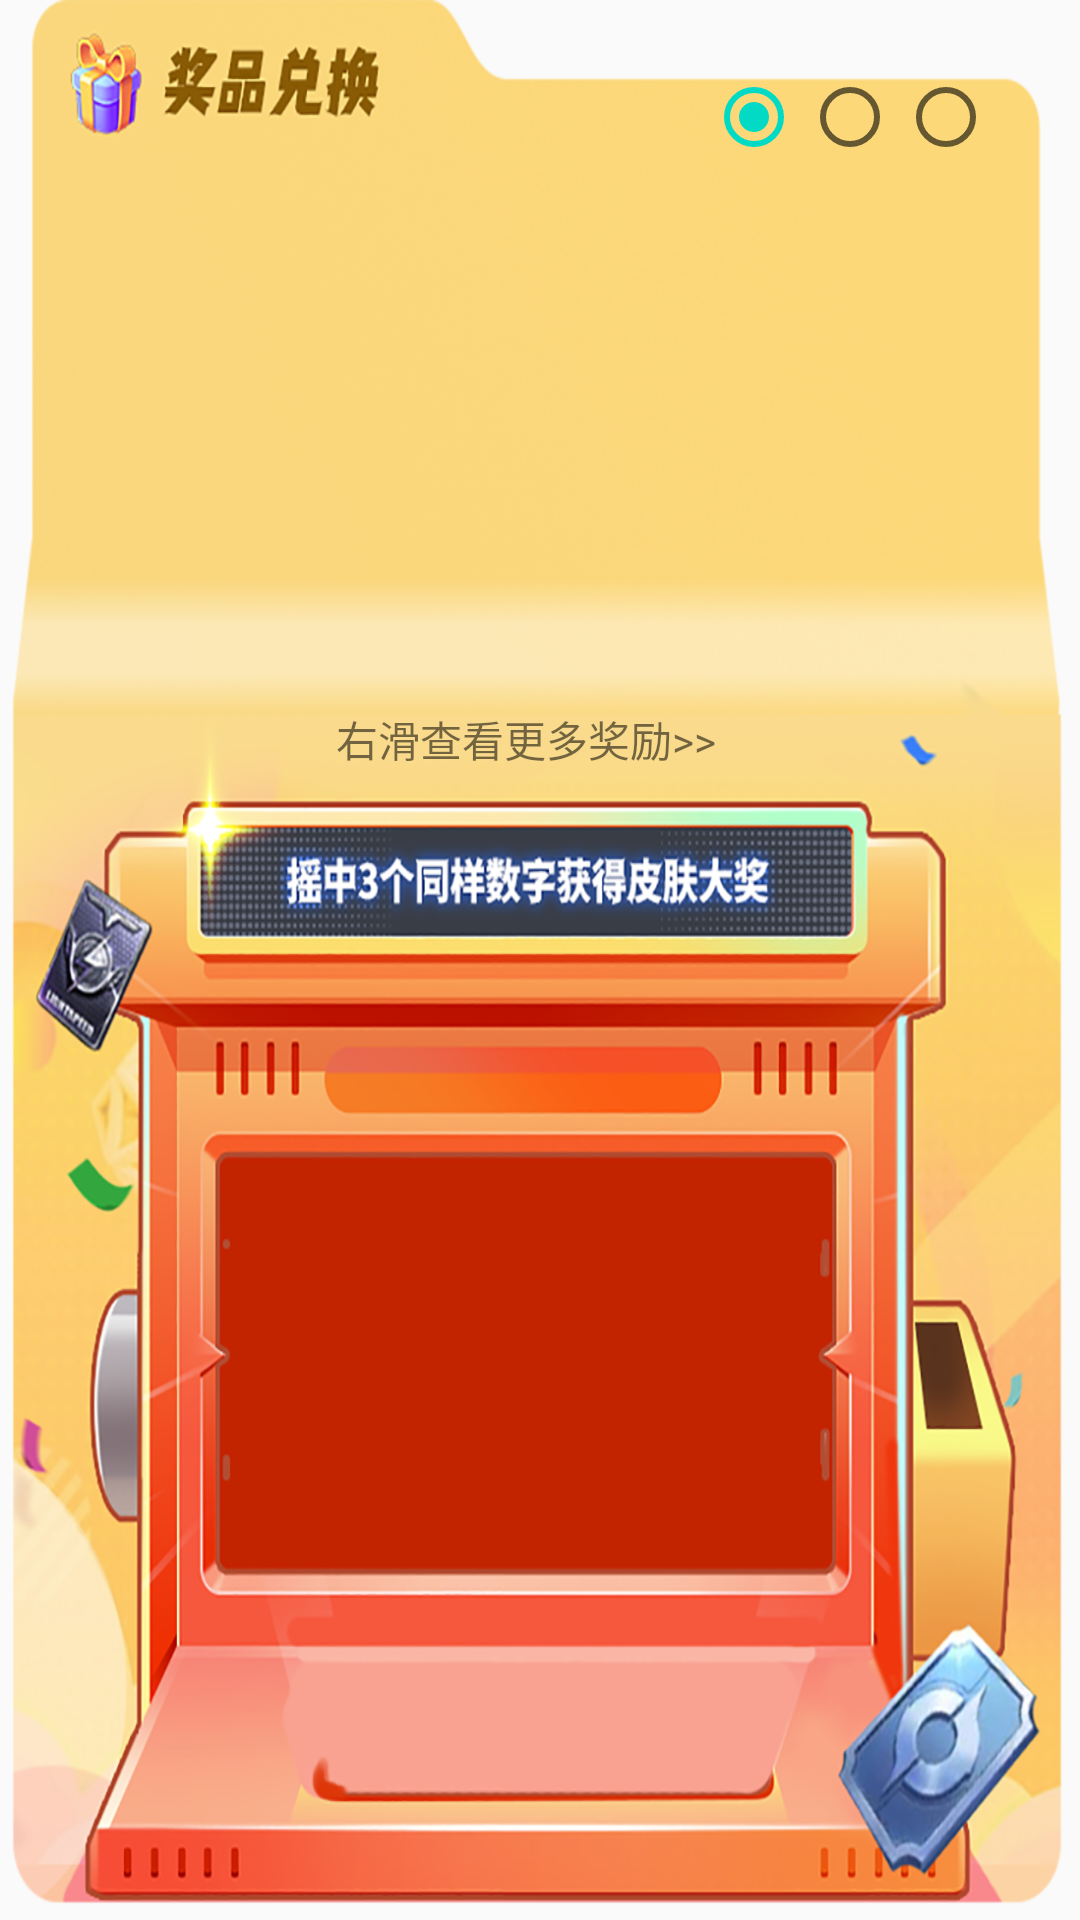

This screen was rendered from an Android layout file. Write that file and the resources it references.
<!-- AndroidManifest.xml: application theme AppTheme -->
<!-- res/layout/choujiang_jiangpin_layout.xml -->
<?xml version="1.0" encoding="utf-8"?>
<androidx.constraintlayout.widget.ConstraintLayout xmlns:android="http://schemas.android.com/apk/res/android"
    xmlns:app="http://schemas.android.com/apk/res-auto"
    android:layout_width="match_parent"
    android:layout_height="match_parent"
    android:background="@mipmap/daka_bj_1">

    <androidx.constraintlayout.widget.Guideline
        android:id="@+id/guideline_jiangpin_top"
        android:layout_width="wrap_content"
        android:layout_height="wrap_content"
        android:orientation="horizontal"
        app:layout_constraintGuide_percent="0.09" />

    <androidx.constraintlayout.widget.Guideline
        android:id="@+id/guideline_jiangpin_center"
        android:layout_width="wrap_content"
        android:layout_height="wrap_content"
        android:orientation="horizontal"
        app:layout_constraintGuide_percent="0.4" />

    <androidx.constraintlayout.widget.Guideline
        android:id="@+id/guideline_jiangpin_start"
        android:layout_width="wrap_content"
        android:layout_height="wrap_content"
        android:orientation="vertical"
        app:layout_constraintGuide_percent="0.055" />

    <androidx.constraintlayout.widget.Guideline
        android:id="@+id/guideline_jiangpin_end"
        android:layout_width="wrap_content"
        android:layout_height="wrap_content"
        android:orientation="vertical"
        app:layout_constraintGuide_percent="0.92" />

    <RadioGroup
        android:id="@+id/rg_jiangpin"
        android:layout_width="wrap_content"
        android:layout_height="wrap_content"
        android:orientation="horizontal"
        app:layout_constraintBottom_toTopOf="@id/guideline_jiangpin_top"
        app:layout_constraintEnd_toStartOf="@id/guideline_jiangpin_end"
        app:layout_constraintHorizontal_bias="1"
        app:layout_constraintStart_toStartOf="@id/guideline_jiangpin_start"
        app:layout_constraintTop_toTopOf="parent"
        app:layout_constraintVertical_bias="0.9">

        <RadioButton
            android:id="@+id/radio_button_1"
            android:layout_width="wrap_content"
            android:layout_height="wrap_content"
            android:checked="true" />

        <RadioButton
            android:id="@+id/radio_button_2"
            android:layout_width="wrap_content"
            android:layout_height="wrap_content" />

        <RadioButton
            android:id="@+id/radio_button_3"
            android:layout_width="wrap_content"
            android:layout_height="wrap_content" />
    </RadioGroup>

    <androidx.recyclerview.widget.RecyclerView
        android:id="@+id/re_choujiang"
        android:layout_width="0dp"
        android:layout_height="0dp"
        app:layout_constraintVertical_weight="9"
        app:layout_constraintBottom_toTopOf="@id/tv_choujiang_tishi"
        app:layout_constraintEnd_toEndOf="@id/guideline_jiangpin_end"
        app:layout_constraintStart_toStartOf="@id/guideline_jiangpin_start"
        app:layout_constraintTop_toTopOf="@id/guideline_jiangpin_top" />

    <TextView
        android:id="@+id/tv_choujiang_tishi"
        android:layout_width="0dp"
        android:layout_height="0dp"
        android:gravity="center"
        android:text="右滑查看更多奖励>>"
        app:layout_constraintVertical_weight="1"
        app:layout_constraintBottom_toTopOf="@id/guideline_jiangpin_center"
        app:layout_constraintEnd_toStartOf="@+id/guideline_jiangpin_end"
        app:layout_constraintStart_toStartOf="@+id/guideline_jiangpin_start"
        app:layout_constraintTop_toBottomOf="@id/re_choujiang" />
</androidx.constraintlayout.widget.ConstraintLayout>
<!-- resources referenced by this layout -->
<resources>
  <!-- mipmap daka_bj_1: png bitmap (mipmap-hdpi, 316087 bytes) -->
  <style name="AppTheme" parent="Theme.AppCompat.Light.DarkActionBar">
          
          <item name="colorPrimary">@color/colorPrimary</item>
          <item name="colorPrimaryDark">@color/colorPrimaryDark</item>
          <item name="colorAccent">@color/colorAccent</item>
          
      </style>
  <color name="colorPrimary">#6200EE</color>
  <color name="colorPrimaryDark">#FFDA41</color>
  <color name="colorAccent">#03DAC5</color>
</resources>
